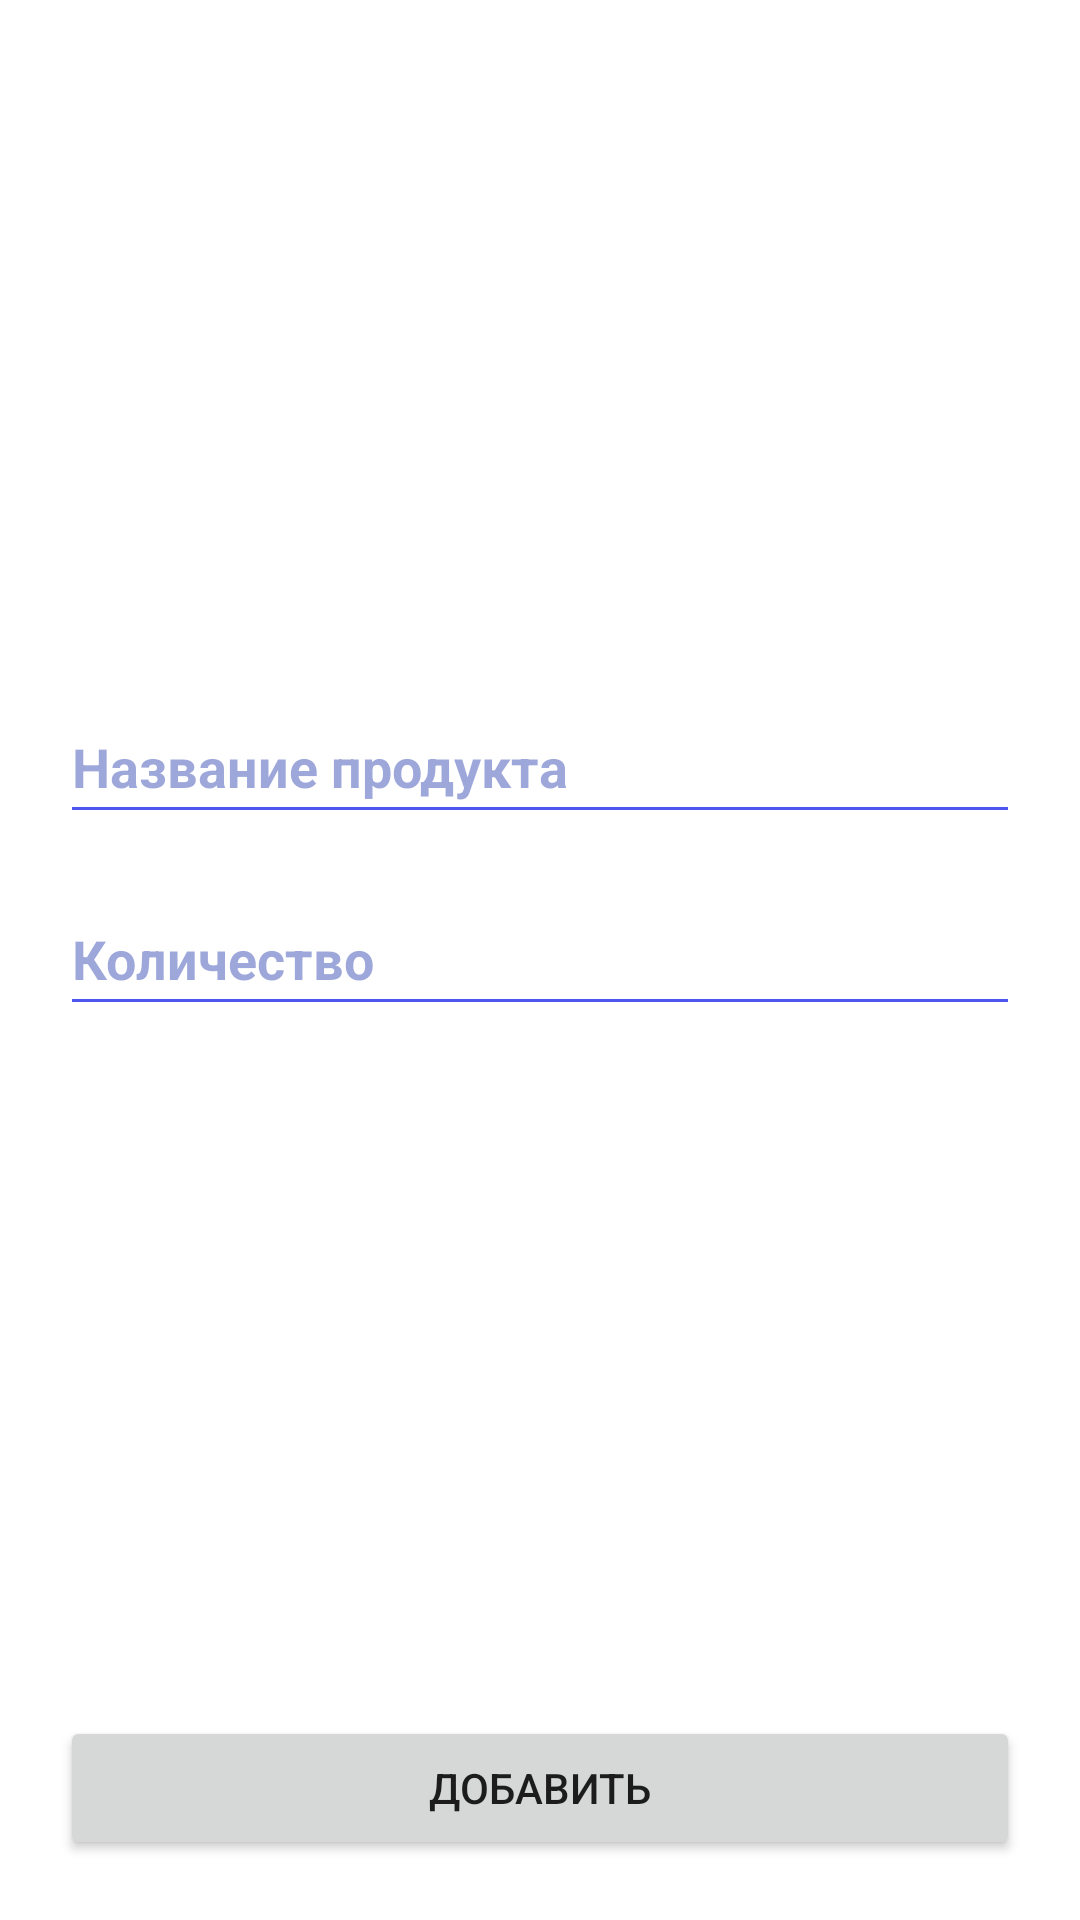

Reconstruct the res/layout file that produces this screen, plus the resources it refers to.
<!-- AndroidManifest.xml: application theme Theme.CleanArchitecture -->
<!-- res/layout/fragment_edit.xml -->
<?xml version="1.0" encoding="utf-8"?>
<androidx.constraintlayout.widget.ConstraintLayout xmlns:android="http://schemas.android.com/apk/res/android"
    xmlns:app="http://schemas.android.com/apk/res-auto"
    xmlns:tools="http://schemas.android.com/tools"
    android:layout_width="match_parent"
    android:layout_height="match_parent"
    tools:context=".presentation.EditFragment">

    <EditText
        android:id="@+id/editTextName"
        android:layout_width="0dp"
        android:layout_height="48dp"
        android:layout_marginHorizontal="20dp"
        android:layout_marginBottom="8dp"
        android:backgroundTint="@color/main_enabled"
        android:ems="14"
        android:hint="Название продукта"
        android:inputType="textCapWords"
        android:maxLength="180"
        android:textColor="@color/main_enabled"
        android:textColorHint="#813F51B5"
        android:textStyle="bold"
        app:layout_constraintBottom_toTopOf="@+id/editTextCount"
        app:layout_constraintEnd_toEndOf="parent"
        app:layout_constraintStart_toStartOf="parent"
        app:layout_constraintTop_toTopOf="parent"
        app:layout_constraintVertical_chainStyle="packed" />


    <EditText
        android:id="@+id/editTextCount"
        android:layout_width="0dp"
        android:layout_height="48dp"
        android:layout_marginHorizontal="20dp"
        android:layout_marginTop="8dp"
        android:backgroundTint="@color/main_enabled"
        android:ems="10"
        android:hint="Количество"
        android:inputType="number"
        android:maxLength="5"
        android:textColor="@color/main_enabled"
        android:textColorHint="#813F51B5"
        android:textStyle="bold"
        app:layout_constraintBottom_toTopOf="@+id/button"
        app:layout_constraintEnd_toEndOf="parent"
        app:layout_constraintStart_toStartOf="parent"
        app:layout_constraintTop_toBottomOf="@+id/editTextName" />

    <Button
        android:id="@+id/button"
        android:layout_width="0dp"
        android:layout_height="wrap_content"
        android:layout_margin="20dp"
        android:text="Добавить"
        app:layout_constraintBottom_toBottomOf="parent"
        app:layout_constraintEnd_toEndOf="parent"
        app:layout_constraintStart_toStartOf="parent" />


</androidx.constraintlayout.widget.ConstraintLayout>
<!-- resources referenced by this layout -->
<resources>
  <color name="main_enabled">#4E56EF</color>
  <style name="Theme.CleanArchitecture" parent="Theme.MaterialComponents.Light.NoActionBar">
          
          <item name="colorPrimary">@color/main_enabled</item>
          <item name="colorPrimaryVariant">@color/main_enabled</item>
          <item name="colorOnPrimary">@color/white</item>
          
          <item name="colorSecondary">@color/main_disabled</item>
          <item name="colorSecondaryVariant">@color/main_disabled</item>
          <item name="colorOnSecondary">@color/black</item>
          
          <item name="android:statusBarColor">?attr/colorPrimaryVariant</item>
          
      </style>
  <color name="white">#FFFFFFFF</color>
  <color name="main_disabled">#A5A9FB</color>
  <color name="black">#FF000000</color>
</resources>
